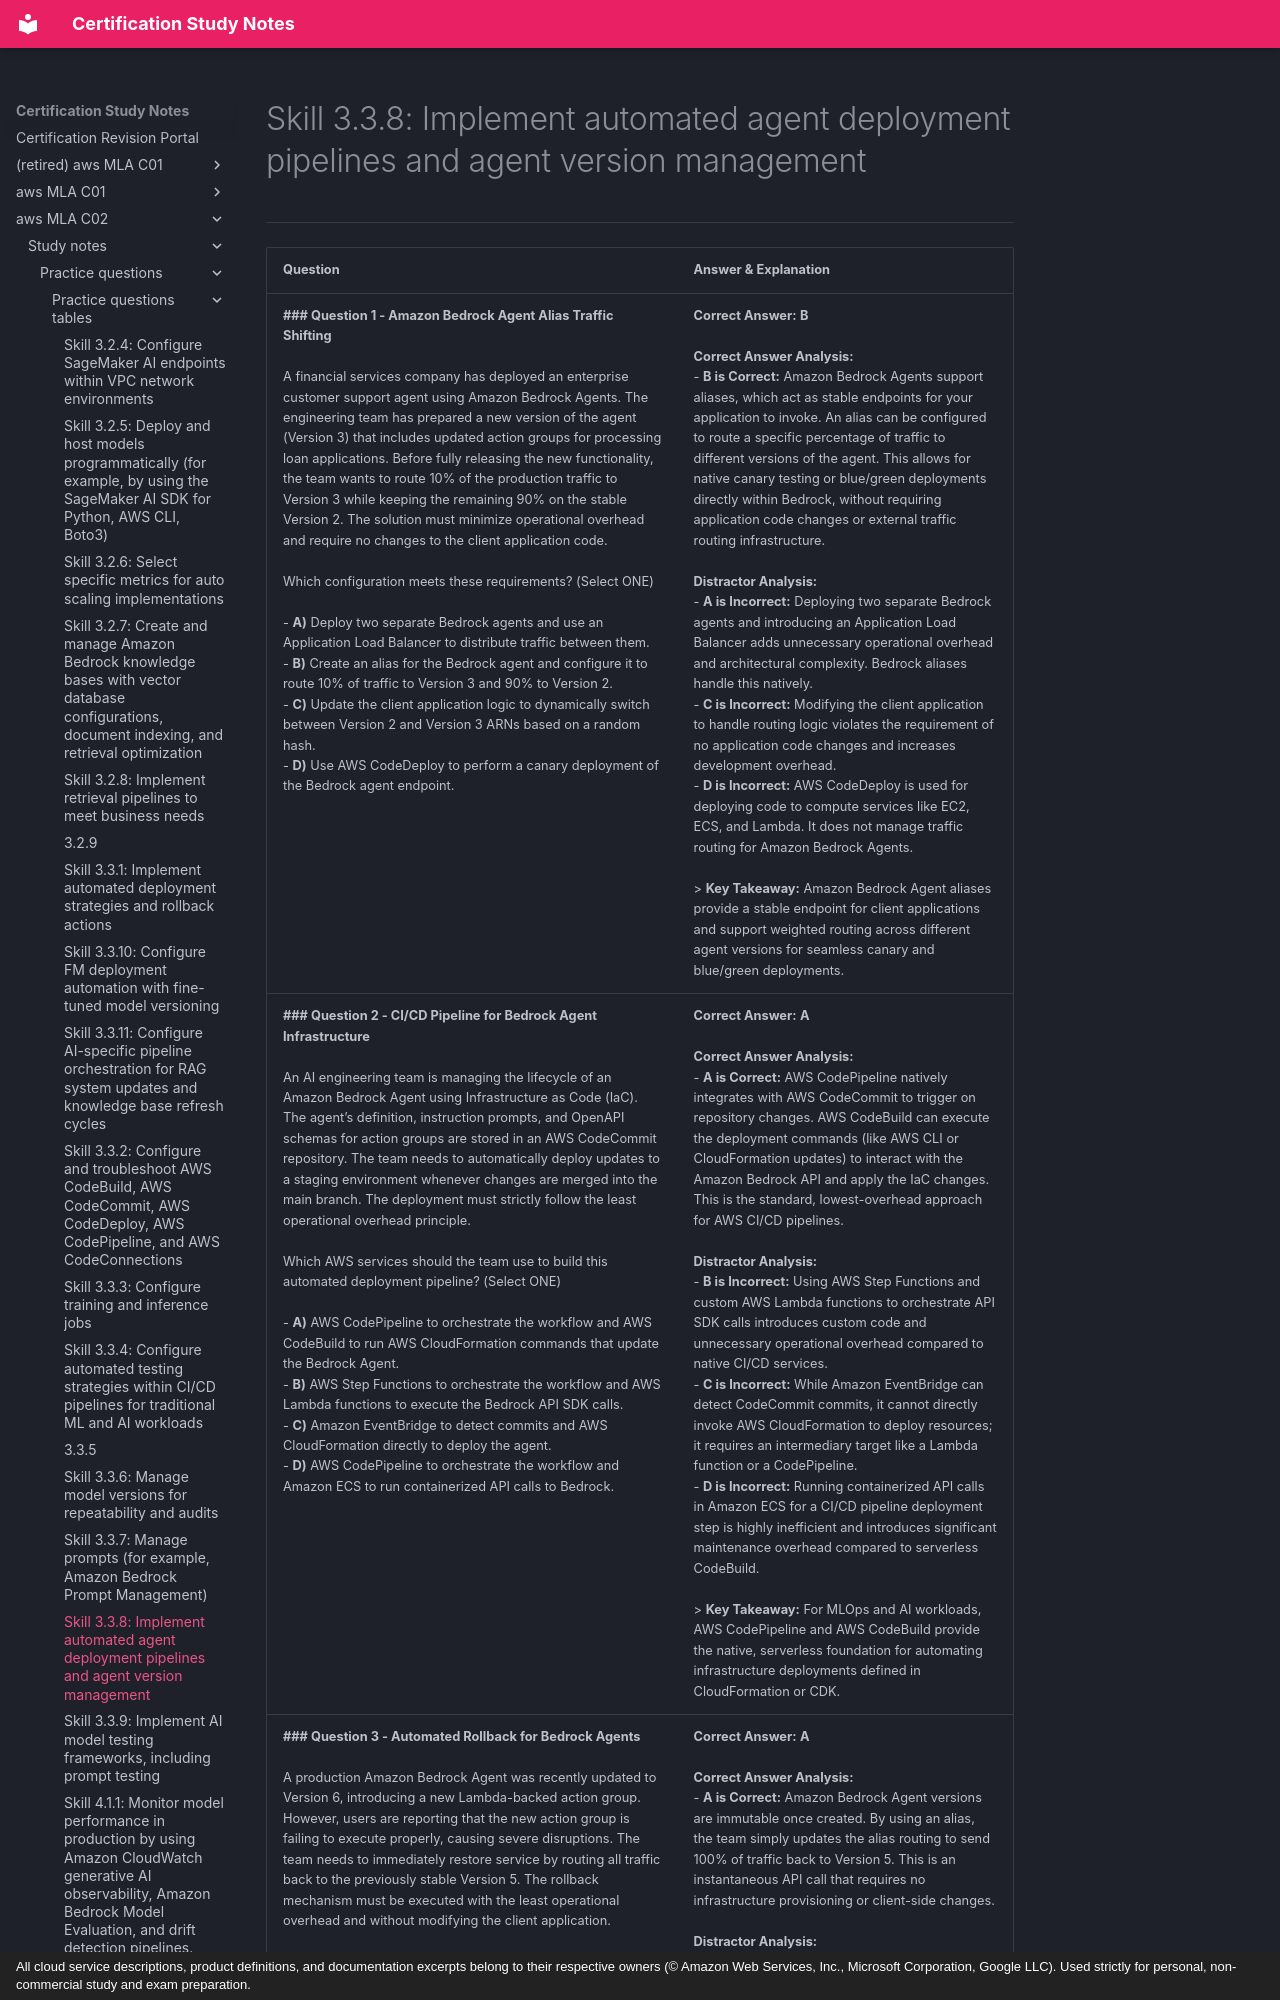

repository: monitus2022/cert_study_notes · page: aws_MLA_C02/study_notes/practice_questions/practice_questions_tables/3.3.8/index.html · generator: mkdocs · copyright: All cloud service descriptions, product definitions, and documentation excerpts belong to their respective owners (© Amazon Web Services, Inc., Microsoft Corporation, Google LLC). Used strictly for personal, non-commercial study and exam preparation.

# Skill 3.3.8: Implement automated agent deployment pipelines and agent version management
---

| Question | Answer & Explanation |
| --- | --- |
| **### Question 1 - Amazon Bedrock Agent Alias Traffic Shifting**<br><br>A financial services company has deployed an enterprise customer support agent using Amazon Bedrock Agents. The engineering team has prepared a new version of the agent (Version 3) that includes updated action groups for processing loan applications. Before fully releasing the new functionality, the team wants to route 10% of the production traffic to Version 3 while keeping the remaining 90% on the stable Version 2. The solution must minimize operational overhead and require no changes to the client application code.<br><br>Which configuration meets these requirements? (Select ONE)<br><br>- **A)** Deploy two separate Bedrock agents and use an Application Load Balancer to distribute traffic between them.<br>- **B)** Create an alias for the Bedrock agent and configure it to route 10% of traffic to Version 3 and 90% to Version 2.<br>- **C)** Update the client application logic to dynamically switch between Version 2 and Version 3 ARNs based on a random hash.<br>- **D)** Use AWS CodeDeploy to perform a canary deployment of the Bedrock agent endpoint. | **Correct Answer:** **B**<br><br>**Correct Answer Analysis:**<br>- **B is Correct:** Amazon Bedrock Agents support aliases, which act as stable endpoints for your application to invoke. An alias can be configured to route a specific percentage of traffic to different versions of the agent. This allows for native canary testing or blue/green deployments directly within Bedrock, without requiring application code changes or external traffic routing infrastructure.<br><br>**Distractor Analysis:**<br>- **A is Incorrect:** Deploying two separate Bedrock agents and introducing an Application Load Balancer adds unnecessary operational overhead and architectural complexity. Bedrock aliases handle this natively.<br>- **C is Incorrect:** Modifying the client application to handle routing logic violates the requirement of no application code changes and increases development overhead.<br>- **D is Incorrect:** AWS CodeDeploy is used for deploying code to compute services like EC2, ECS, and Lambda. It does not manage traffic routing for Amazon Bedrock Agents.<br><br>> **Key Takeaway:** Amazon Bedrock Agent aliases provide a stable endpoint for client applications and support weighted routing across different agent versions for seamless canary and blue/green deployments. |
| **### Question 2 - CI/CD Pipeline for Bedrock Agent Infrastructure**<br><br>An AI engineering team is managing the lifecycle of an Amazon Bedrock Agent using Infrastructure as Code (IaC). The agent’s definition, instruction prompts, and OpenAPI schemas for action groups are stored in an AWS CodeCommit repository. The team needs to automatically deploy updates to a staging environment whenever changes are merged into the main branch. The deployment must strictly follow the least operational overhead principle.<br><br>Which AWS services should the team use to build this automated deployment pipeline? (Select ONE)<br><br>- **A)** AWS CodePipeline to orchestrate the workflow and AWS CodeBuild to run AWS CloudFormation commands that update the Bedrock Agent.<br>- **B)** AWS Step Functions to orchestrate the workflow and AWS Lambda functions to execute the Bedrock API SDK calls.<br>- **C)** Amazon EventBridge to detect commits and AWS CloudFormation directly to deploy the agent.<br>- **D)** AWS CodePipeline to orchestrate the workflow and Amazon ECS to run containerized API calls to Bedrock. | **Correct Answer:** **A**<br><br>**Correct Answer Analysis:**<br>- **A is Correct:** AWS CodePipeline natively integrates with AWS CodeCommit to trigger on repository changes. AWS CodeBuild can execute the deployment commands (like AWS CLI or CloudFormation updates) to interact with the Amazon Bedrock API and apply the IaC changes. This is the standard, lowest-overhead approach for AWS CI/CD pipelines.<br><br>**Distractor Analysis:**<br>- **B is Incorrect:** Using AWS Step Functions and custom AWS Lambda functions to orchestrate API SDK calls introduces custom code and unnecessary operational overhead compared to native CI/CD services.<br>- **C is Incorrect:** While Amazon EventBridge can detect CodeCommit commits, it cannot directly invoke AWS CloudFormation to deploy resources; it requires an intermediary target like a Lambda function or a CodePipeline. <br>- **D is Incorrect:** Running containerized API calls in Amazon ECS for a CI/CD pipeline deployment step is highly inefficient and introduces significant maintenance overhead compared to serverless CodeBuild.<br><br>> **Key Takeaway:** For MLOps and AI workloads, AWS CodePipeline and AWS CodeBuild provide the native, serverless foundation for automating infrastructure deployments defined in CloudFormation or CDK. |
| **### Question 3 - Automated Rollback for Bedrock Agents**<br><br>A production Amazon Bedrock Agent was recently updated to Version 6, introducing a new Lambda-backed action group. However, users are reporting that the new action group is failing to execute properly, causing severe disruptions. The team needs to immediately restore service by routing all traffic back to the previously stable Version 5. The rollback mechanism must be executed with the least operational overhead and without modifying the client application.<br><br>Which action will successfully perform the rollback? (Select ONE)<br><br>- **A)** Repoint the production alias from Version 6 to Version 5.<br>- **B)** Delete Version 6 from the Amazon Bedrock console so traffic defaults to Version 5.<br>- **C)** Update the client application configuration to use the ARN of Version 5.<br>- **D)** Trigger a new CodePipeline execution that redeploys the Version 5 CloudFormation template. | **Correct Answer:** **A**<br><br>**Correct Answer Analysis:**<br>- **A is Correct:** Amazon Bedrock Agent versions are immutable once created. By using an alias, the team simply updates the alias routing to send 100% of traffic back to Version 5. This is an instantaneous API call that requires no infrastructure provisioning or client-side changes.<br><br>**Distractor Analysis:**<br>- **B is Incorrect:** You cannot delete an agent version that is currently associated with an alias, and deleting a version does not aut
